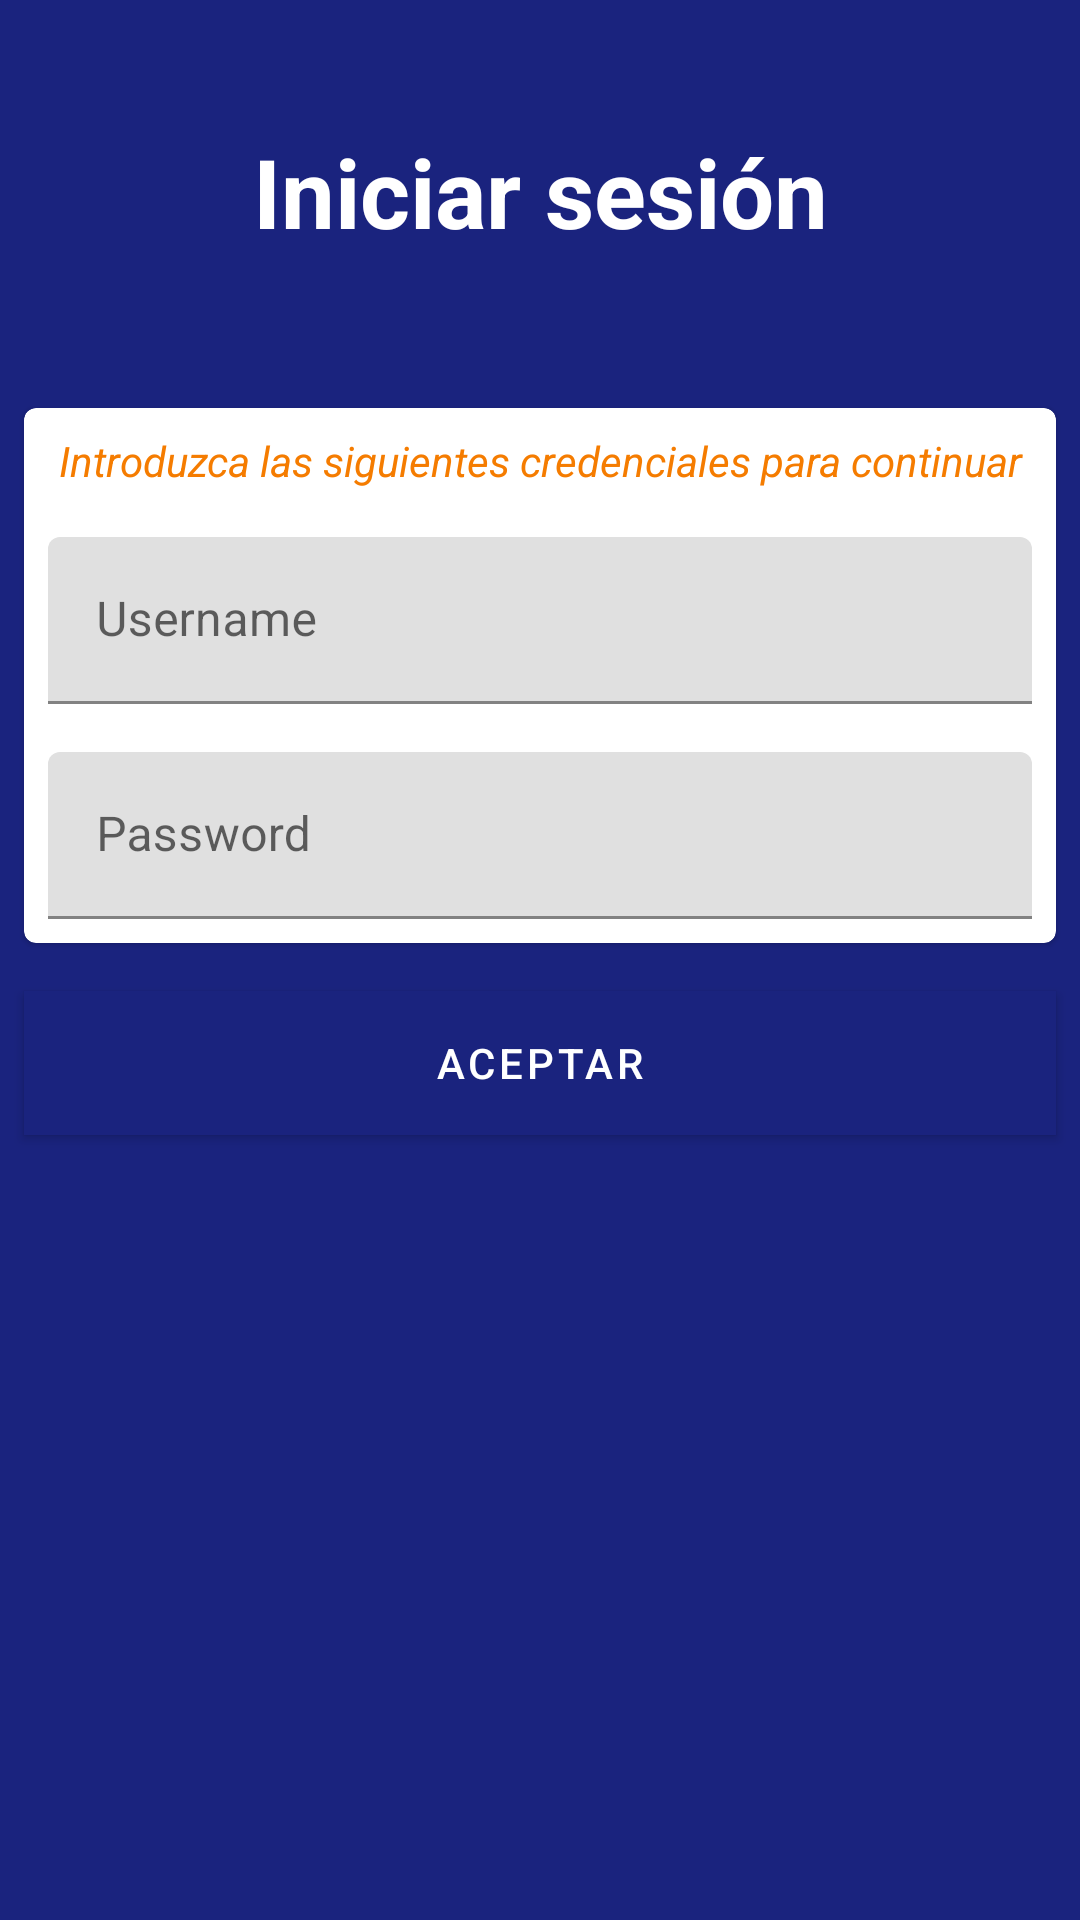

This screen was rendered from an Android layout file. Write that file and the resources it references.
<!-- AndroidManifest.xml: application theme AppTheme -->
<!-- res/layout/activity_log_in.xml -->
<?xml version="1.0" encoding="utf-8"?>
<LinearLayout xmlns:android="http://schemas.android.com/apk/res/android"
    xmlns:app="http://schemas.android.com/apk/res-auto"
    xmlns:tools="http://schemas.android.com/tools"
    android:layout_width="match_parent"
    android:layout_height="match_parent"
    android:orientation="vertical"
    android:background="@color/colorPrimary"
    tools:context=".LogInActivity">

    <TextView
        android:layout_width="match_parent"
        android:layout_height="128dp"
        android:text="@string/label_iniciar_sesion"
        android:gravity="center"
        android:textColor="@color/white"
        android:textStyle="bold"
        android:textSize="32sp"/>

    <android.support.design.card.MaterialCardView
        android:layout_width="match_parent"
        android:layout_height="wrap_content"
        android:layout_margin="8dp">

        <LinearLayout
            android:layout_width="match_parent"
            android:layout_height="wrap_content"
            android:orientation="vertical">

            <TextView
                android:layout_width="match_parent"
                android:layout_height="wrap_content"
                android:layout_margin="8dp"
                android:text="@string/label_login_hint"
                android:textStyle="italic"
                android:textColor="@color/colorAccent"
                android:textAlignment="center" />

            <LinearLayout
                android:layout_width="match_parent"
                android:layout_height="wrap_content"
                android:orientation="horizontal"
                android:gravity="center"
                android:layout_margin="8dp">

                

                <android.support.design.widget.TextInputLayout
                    android:id="@+id/tilUsername"
                    android:layout_width="match_parent"
                    android:layout_height="wrap_content"
                    android:hint="@string/label_username">

                    <android.support.design.widget.TextInputEditText
                        android:id="@+id/tietUsername"
                        android:layout_width="match_parent"
                        android:layout_height="match_parent"
                        android:inputType="text"
                        android:maxLines="1"/>

                </android.support.design.widget.TextInputLayout>

            </LinearLayout>

            <LinearLayout
                android:layout_width="match_parent"
                android:layout_height="wrap_content"
                android:orientation="horizontal"
                android:gravity="center"
                android:layout_margin="8dp">

                

                <android.support.design.widget.TextInputLayout
                    android:id="@+id/tilPassword"
                    android:layout_width="match_parent"
                    android:layout_height="wrap_content"
                    android:hint="@string/label_password">

                    <android.support.design.widget.TextInputEditText
                        android:id="@+id/tietPassword"
                        android:layout_width="match_parent"
                        android:layout_height="match_parent"
                        android:inputType="textPassword"
                        android:maxLines="1"/>

                </android.support.design.widget.TextInputLayout>

            </LinearLayout>

        </LinearLayout>

    </android.support.design.card.MaterialCardView>

    <android.support.design.button.MaterialButton
        android:id="@+id/btnLogIn"
        android:layout_width="match_parent"
        android:layout_height="wrap_content"
        android:layout_margin="8dp"
        android:text="@string/label_aceptar"
        android:background="@color/colorAccent"
        android:textColor="@color/white"/>

</LinearLayout>
<!-- resources referenced by this layout -->
<resources>
  <color name="colorAccent">#f57c00</color>
  <color name="colorPrimary">#1a237e</color>
  <color name="white">#FFFFFF</color>
  <!-- drawable ic_account_circle_accent (drawable) -->
  <vector android:height="24dp" android:tint="#1A237E"
      android:viewportHeight="24.0" android:viewportWidth="24.0"
      android:width="24dp" xmlns:android="http://schemas.android.com/apk/res/android">
      <path android:fillColor="#FF000000" android:pathData="M12,2C6.48,2 2,6.48 2,12s4.48,10 10,10 10,-4.48 10,-10S17.52,2 12,2zM12,5c1.66,0 3,1.34 3,3s-1.34,3 -3,3 -3,-1.34 -3,-3 1.34,-3 3,-3zM12,19.2c-2.5,0 -4.71,-1.28 -6,-3.22 0.03,-1.99 4,-3.08 6,-3.08 1.99,0 5.97,1.09 6,3.08 -1.29,1.94 -3.5,3.22 -6,3.22z"/>
  </vector>
  <!-- drawable ic_lock_accent (drawable) -->
  <vector android:height="24dp" android:tint="#1A237E"
      android:viewportHeight="24.0" android:viewportWidth="24.0"
      android:width="24dp" xmlns:android="http://schemas.android.com/apk/res/android">
      <path android:fillColor="#FF000000" android:pathData="M18,8h-1L17,6c0,-2.76 -2.24,-5 -5,-5S7,3.24 7,6v2L6,8c-1.1,0 -2,0.9 -2,2v10c0,1.1 0.9,2 2,2h12c1.1,0 2,-0.9 2,-2L20,10c0,-1.1 -0.9,-2 -2,-2zM12,17c-1.1,0 -2,-0.9 -2,-2s0.9,-2 2,-2 2,0.9 2,2 -0.9,2 -2,2zM15.1,8L8.9,8L8.9,6c0,-1.71 1.39,-3.1 3.1,-3.1 1.71,0 3.1,1.39 3.1,3.1v2z"/>
  </vector>
  <string name="label_aceptar">Aceptar</string>
  <string name="label_iniciar_sesion">Iniciar sesión</string>
  <string name="label_login_hint">Introduzca las siguientes credenciales para continuar</string>
  <string name="label_password">Password</string>
  <string name="label_username">Username</string>
  <style name="AppTheme" parent="Theme.MaterialComponents.Light.NoActionBar">
          
          <item name="colorPrimary">@color/colorPrimary</item>
          <item name="colorPrimaryDark">@color/colorPrimaryDark</item>
          <item name="colorAccent">@color/colorAccent</item>
      </style>
  <color name="colorPrimaryDark">#000051</color>
</resources>
